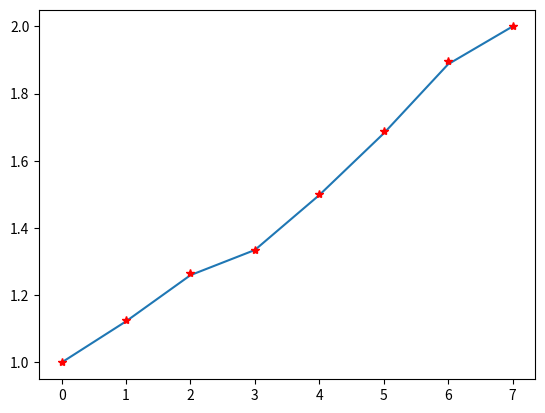
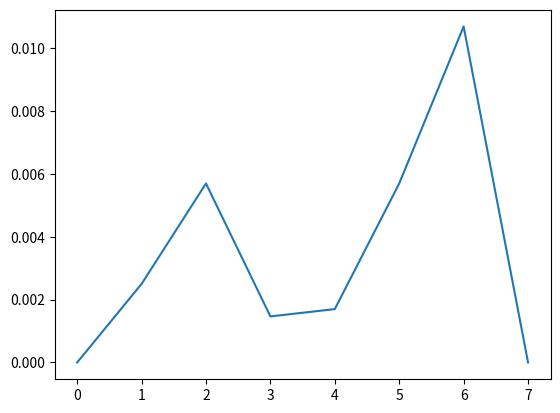

These figures' Python source, in order:
def getdivider(k):
	d = 0;
	for i in range(1, 10, 1):
		if pow(2, i) >= k:
			d = int(pow(2, i - 1))
			break;
	return d;
	
	
if __name__ == '__main__':
	from matplotlib.pyplot import figure, show, plot
	d = 12
	base = 1
	two = 2
	
	q = pow(2, base / d)
	l12 = [round(base * pow(q, n), 4) for n in range(d + 1)]
	
	five = 3/2
	four = 4/3
	l5 = [round(pow(five, n) / getdivider(pow(five, n)), 4) for n in range(1, 6, 1)]
	l5.append(base)
	l5.append(two)
	l5.append(four)
	l5.sort()
		
	l12_5 = [l12[0], l12[2], l12[4], l12[5], l12[7], l12[9], l12[11], l12[12]]
	
	derr = [abs(l5[i]- l12_5[i]) for i in range(len(l5))]

	figure(1)
	plot(l12_5)
	plot(l5, "r*")
	
	figure(2)
	plot(derr)
	
	show()
	
	